pico-8 play session: mixed d-pad (fixed 12-tick cycle), after a click and taps of 🅾, ❎, 🅾+❎, 🅾 in the second before t = 0

[t = 2 s] mixed d-pad (1.2s cycle ×~1): → ← ↑ ↓ + 🅾/❎ taps, ~2s
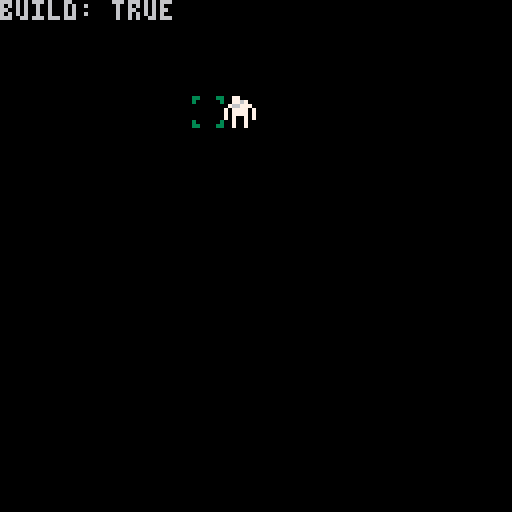

pico-8 cartridge
version 41
__lua__



function _init()
	build=false

	player={
		x=32,
		y=32,
		s=1
	}
	
	cur={
		x=32,
		y=32,
		s=12
	}
end

function _update()
	--capture input
	local l,r,u,d,bo,bx=btnp(0),btnp(1),btnp(2),btnp(3),btnp(4),btnp(5)
	local dx,dy=0,0
	
	if bx then
		build=not build
		cur.x=player.x
		cur.y=player.y
	end
		
	if l then
		dx-=8
	elseif r then
		dx+=8
	end
	
	if u then
		dy-=8
	elseif d then
		dy+=8
	end
	
	--apply input
	if not build then
		player.x+=dx
		player.y+=dy
	else
		cur.x+=dx
		cur.y+=dy
	end
end

function _draw()
	cls()
	debugprint()
	
	if build then
		drawcursor()
	end
	drawplayer()	
	--[[
	local s=50+time()%2
	spr(s,32,32)
	spr(s,40,32)	
	]]--
end

function debugprint()
	print("build: "..(build and 'true' or 'false'))
end

function drawcursor()
	spr(cur.s,cur.x,cur.y)
end

function drawplayer()
	spr(player.s,player.x,player.y)
end
__gfx__
00000000007700000007700000000000000000000000000000000000000000000000000000000000000000000000000033000033000000000000000000000000
00000000007767000067760000000000000000000000000000000000000000000000000000000000000000000000000030000003000000000000000000000000
00700700076677700776677000000000000000000000000000000000000000000000000000000000000000000000000000000000000000000000000000000000
00077000707777077077770700000000000000000000000000000000000000000000000000000000000000000000000000000000000000000000000000000000
00077000707777077077770700000000000000000000000000000000000000000000000000000000000000000000000000000000000000000000000000000000
00700700707007077070070700000000000000000000000000000000000000000000000000000000000000000000000000000000000000000000000000000000
00000000007007000070070000000000000000000000000000000000000000000000000000000000000000000000000030000003000000000000000000000000
00000000007007000070070000000000000000000000000000000000000000000000000000000000000000000000000033000033000000000000000000000000
00000000000000000000000000000000000000000000000000000000000000000000000000000000000000000000000000000000000000000000000000000000
00000000000000000000000000000000000000000000000000000000000000000000000000000000000000000000000000000000000000000000000000000000
00000000000000000000000000000000000000000000000000000000000000000000000000000000000000000000000000000000000000000000000000000000
00000000000000000000000000000000000000000000000000000000000000000000000000000000000000000000000000000000000000000000000000000000
00000000000000000000000000000000000000000000000000000000000000000000000000000000000000000000000000000000000000000000000000000000
00000000000000000000000000000000000000000000000000000000000000000000000000000000000000000000000000000000000000000000000000000000
00000000000000000000000000000000000000000000000000000000000000000000000000000000000000000000000000000000000000000000000000000000
00000000000000000000000000000000000000000000000000000000000000000000000000000000000000000000000000000000000000000000000000000000
00000000000000000000000000000000000000000000000000000000000000000000000000000000000000000000000000000000000000000000000000000000
00000000000000000000000000000000000000000000000000000000000000000000000000000000000000000000000000000000000000000000000000000000
00000000000000000000000000000000000000000000000000000000000000000000000000000000000000000000000000000000000000000000000000000000
00000000000000000000000000000000000000000000000000000000000000000000000000000000000000000000000000000000000000000000000000000000
00000000000000000000000000000000000000000000000000000000000000000000000000000000000000000000000000000000000000000000000000000000
00000000000000000000000000000000000000000000000000000000000000000000000000000000000000000000000000000000000000000000000000000000
00000000000000000000000000000000000000000000000000000000000000000000000000000000000000000000000000000000000000000000000000000000
00000000000000000000000000000000000000000000000000000000000000000000000000000000000000000000000000000000000000000000000000000000
1ddadd111dadad111111111111111111000000000000000000000000000000000000000000000000000000000000000000000000000000000000000000000000
1a555a11155a5511a55a55a555a55a55000000000000000000000000000000000000000000000000000000000000000000000000000000000000000000000000
15a5a5111a555a1155a55a555a55a55a000000000000000000000000000000000000000000000000000000000000000000000000000000000000000000000000
155a551115a5a5115a55a55aa55a55a5000000000000000000000000000000000000000000000000000000000000000000000000000000000000000000000000
1a555a11155a551155a55a555a55a55a000000000000000000000000000000000000000000000000000000000000000000000000000000000000000000000000
15a5a5111a555a11a55a55a555a55a55000000000000000000000000000000000000000000000000000000000000000000000000000000000000000000000000
155a551115a5a5111111111111111111000000000000000000000000000000000000000000000000000000000000000000000000000000000000000000000000
1addda111ddadd111111111111111111000000000000000000000000000000000000000000000000000000000000000000000000000000000000000000000000
